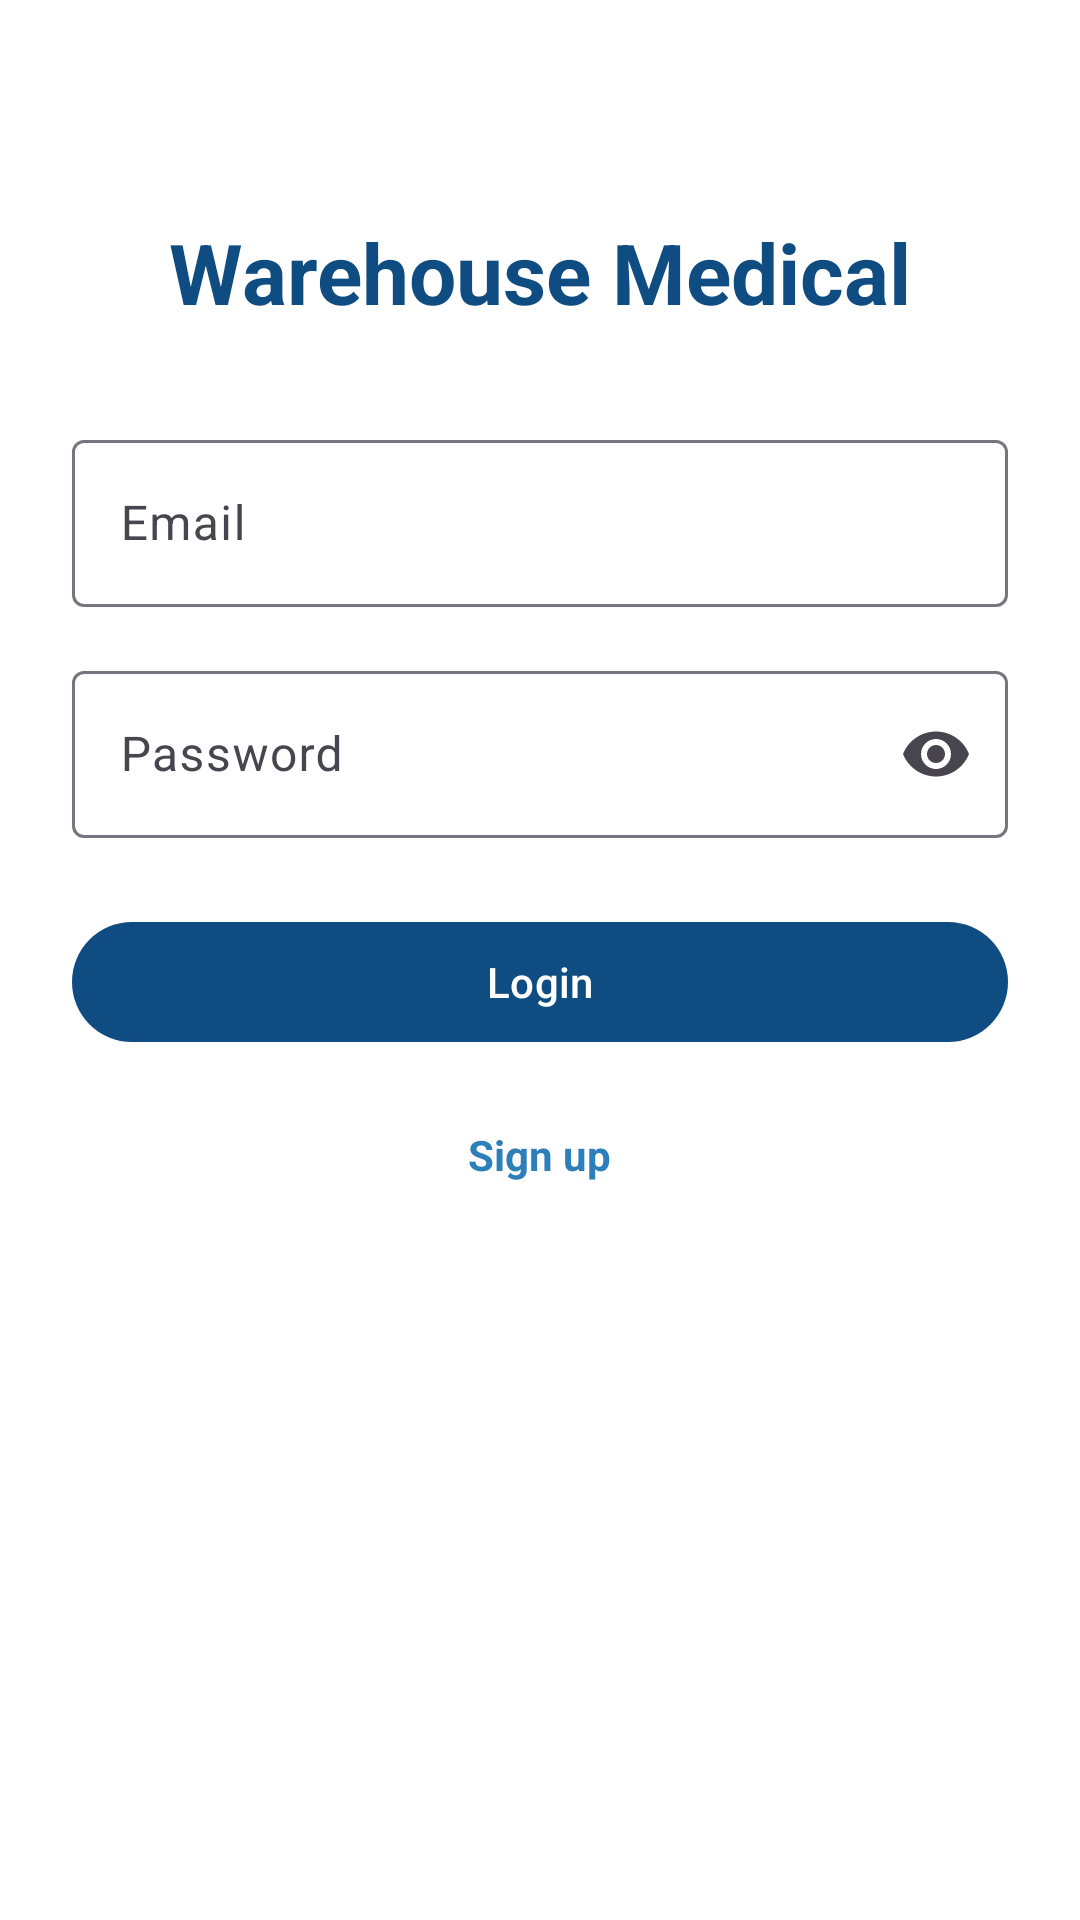

Reconstruct the res/layout file that produces this screen, plus the resources it refers to.
<!-- AndroidManifest.xml: application theme Theme.Warehousemedical -->
<!-- res/layout/activity_login.xml -->
<?xml version="1.0" encoding="utf-8"?>
<ScrollView xmlns:android="http://schemas.android.com/apk/res/android"
    xmlns:app="http://schemas.android.com/apk/res-auto"
    android:layout_width="match_parent"
    android:layout_height="match_parent"
    android:background="@color/white"
    android:fillViewport="true">

    <LinearLayout
        android:layout_width="match_parent"
        android:layout_height="wrap_content"
        android:gravity="center_horizontal"
        android:orientation="vertical"
        android:padding="24dp">

        <TextView
            android:id="@+id/tvTitle"
            android:layout_width="wrap_content"
            android:layout_height="wrap_content"
            android:layout_marginTop="48dp"
            android:text="@string/welcome_back"
            android:textColor="@color/blue_700"
            android:textSize="28sp"
            android:textStyle="bold" />

        <com.google.android.material.textfield.TextInputLayout
            android:id="@+id/tilEmail"
            style="@style/Widget.Material3.TextInputLayout.OutlinedBox"
            android:layout_width="match_parent"
            android:layout_height="wrap_content"
            android:layout_marginTop="32dp"
            android:hint="@string/email">

            <com.google.android.material.textfield.TextInputEditText
                android:id="@+id/etEmail"
                android:layout_width="match_parent"
                android:layout_height="wrap_content"
                android:inputType="textEmailAddress" />
        </com.google.android.material.textfield.TextInputLayout>

        <com.google.android.material.textfield.TextInputLayout
            android:id="@+id/tilPassword"
            style="@style/Widget.Material3.TextInputLayout.OutlinedBox"
            android:layout_width="match_parent"
            android:layout_height="wrap_content"
            android:layout_marginTop="16dp"
            android:hint="@string/password"
            app:endIconMode="password_toggle">

            <com.google.android.material.textfield.TextInputEditText
                android:id="@+id/etPassword"
                android:layout_width="match_parent"
                android:layout_height="wrap_content"
                android:inputType="textPassword" />
        </com.google.android.material.textfield.TextInputLayout>

        <com.google.android.material.button.MaterialButton
            android:id="@+id/btnLogin"
            android:layout_width="match_parent"
            android:layout_height="wrap_content"
            android:layout_marginTop="24dp"
            android:text="@string/login" />

        <ProgressBar
            android:id="@+id/progressBar"
            android:layout_width="wrap_content"
            android:layout_height="wrap_content"
            android:layout_marginTop="16dp"
            android:visibility="gone" />

        <TextView
            android:id="@+id/tvCreateAccount"
            android:layout_width="wrap_content"
            android:layout_height="wrap_content"
            android:layout_marginTop="24dp"
            android:text="@string/create_customer_account"
            android:textColor="@color/blue_500"
            android:textStyle="bold" />

    </LinearLayout>

</ScrollView>
<!-- resources referenced by this layout -->
<resources>
  <color name="blue_500">#2C7FB8</color>
  <color name="blue_700">#0F4C81</color>
  <color name="white">#FFFFFFFF</color>
  <string name="create_customer_account">Sign up</string>
  <string name="email">Email</string>
  <string name="login">Login</string>
  <string name="password">Password</string>
  <string name="welcome_back">Warehouse Medical</string>
  <style name="Theme.Warehousemedical" parent="Base.Theme.Warehousemedical" />
  <style name="Base.Theme.Warehousemedical" parent="Theme.Material3.DayNight.NoActionBar">
          <item name="colorPrimary">@color/blue_700</item>
          <item name="colorSecondary">@color/green_500</item>
          <item name="android:statusBarColor">@android:color/transparent</item>
          <item name="android:windowLightStatusBar">true</item>
      </style>
  <color name="green_500">#1F8A70</color>
</resources>
